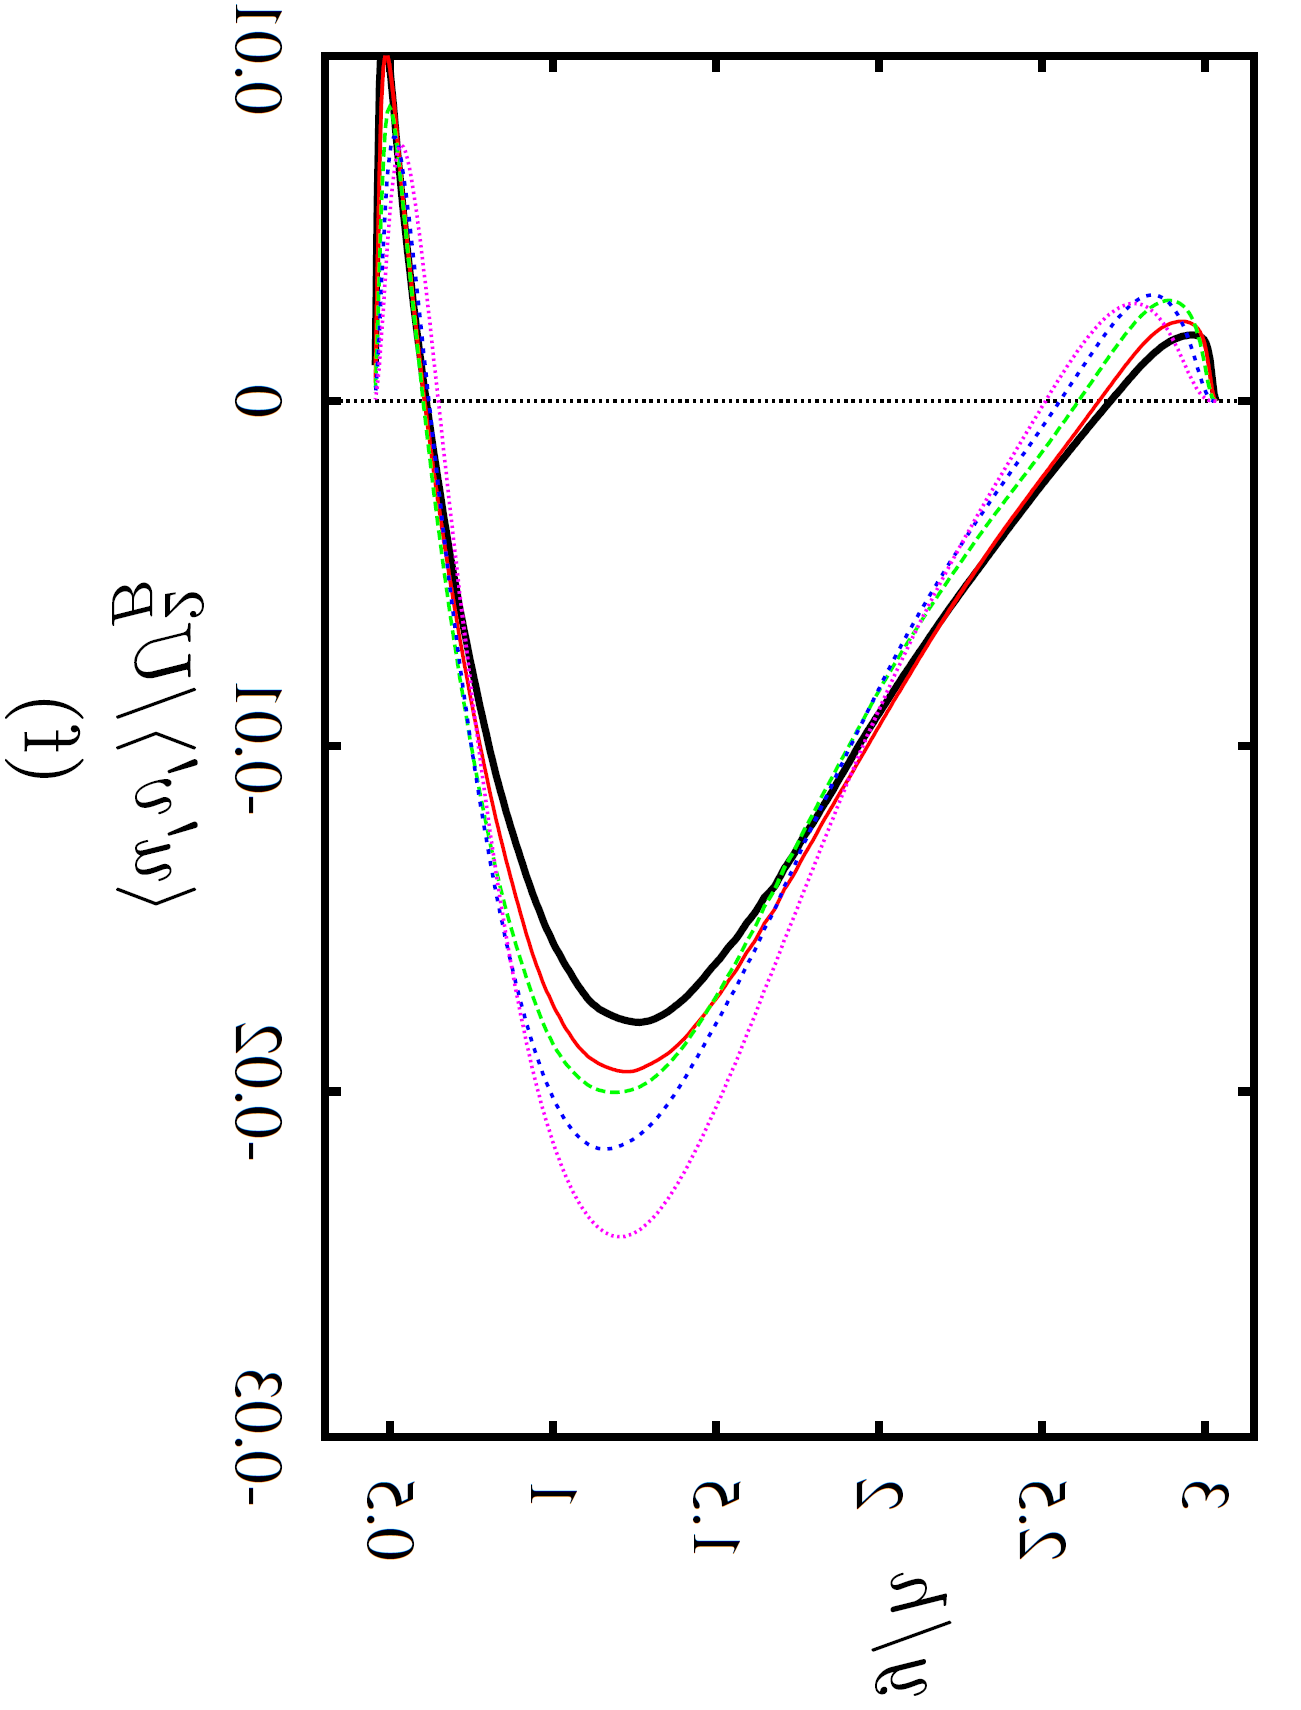

The table this chart was drawn from, first rows:
x, Curve24
0.4565, 0.001088
0.4719, 0.007923
0.4872, 0.009943
0.5025, 0.00948
0.5179, 0.008183
0.5332, 0.006598
0.5485, 0.00498
0.5639, 0.003543
0.5792, 0.002284
0.5945, 0.0009207
0.6099, -0.0002778
0.6252, -0.001288
0.6405, -0.002371
0.6559, -0.003339
0.6712, -0.004317
0.6865, -0.005288
0.7018, -0.006194
0.7172, -0.007008
0.7325, -0.007833
0.7479, -0.008644
0.7632, -0.009401
0.7785, -0.01006
0.7938, -0.01064
0.8092, -0.01133
0.8245, -0.01199
0.8398, -0.01262
0.8552, -0.01321
0.8705, -0.01373
0.8858, -0.01427
0.9012, -0.01486
0.9165, -0.01537
0.9318, -0.01581
0.9472, -0.01621
0.9625, -0.01659
0.9778, -0.01696
0.9932, -0.0173
1.008, -0.01762
1.024, -0.0179
1.039, -0.01816
1.054, -0.0184
1.07, -0.0186
1.085, -0.01878
1.1, -0.01893
1.116, -0.01906
1.131, -0.01916
1.146, -0.01924
1.162, -0.0193
1.177, -0.01935
1.192, -0.01939
1.208, -0.01941
1.223, -0.01941
1.238, -0.0194
1.254, -0.01938
1.269, -0.01934
1.284, -0.01929
1.3, -0.01922
1.315, -0.01914
1.33, -0.01905
1.346, -0.01894
1.361, -0.01883
... 109 more rows
